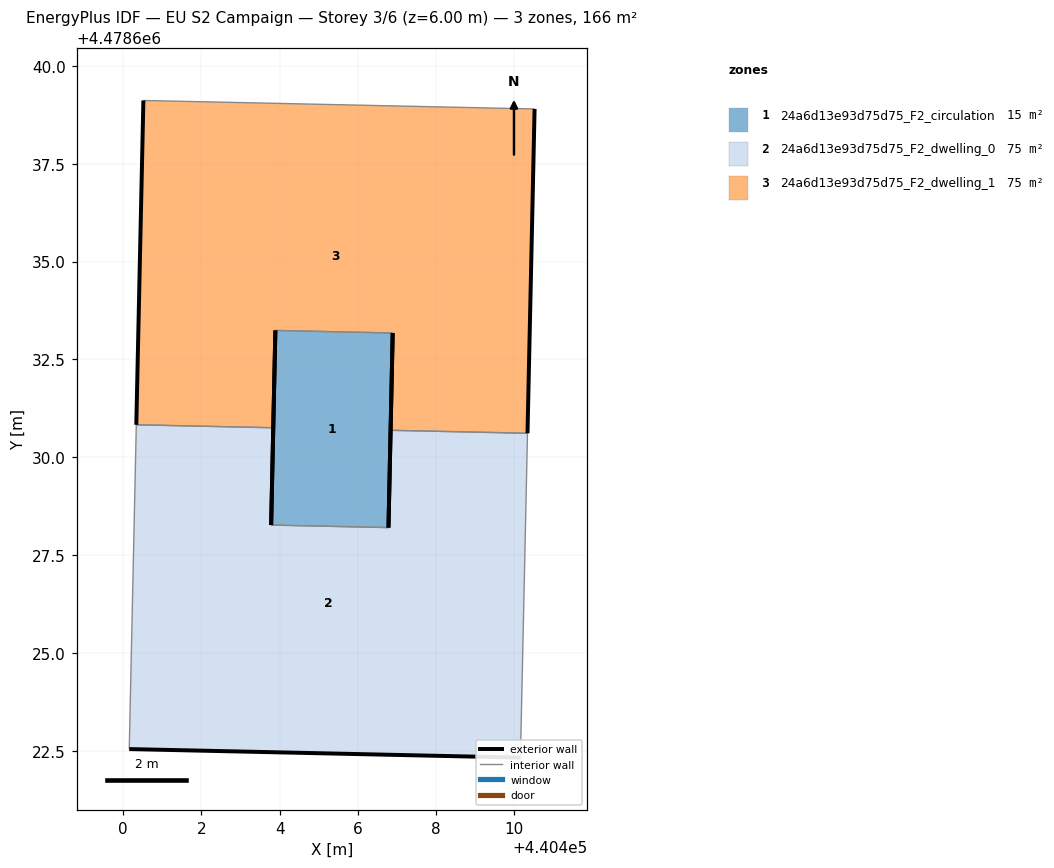
=== STOREY PLAN SPEC (per zone: floor XY polygon, exterior-wall plan segments, windows/doors) ===
zone 1: 24a6d13e93d75d75_F2_circulation  (14.9 m²)
  floor: (440406.78, 4478628.21) (440406.89, 4478633.18) (440403.89, 4478633.24) (440403.78, 4478628.27)
  exterior wall: (440403.78, 4478628.27) – (440403.89, 4478633.24)  [5.0 m]
  exterior wall: (440406.89, 4478633.18) – (440406.78, 4478628.21)  [5.0 m]
  interior walls: 2
zone 2: 24a6d13e93d75d75_F2_dwelling_0  (75.4 m²)
  floor: (440410.15, 4478622.33) (440410.33, 4478630.62) (440406.84, 4478630.69) (440406.78, 4478628.21) (440403.78, 4478628.27) (440403.84, 4478630.76) (440400.34, 4478630.83) (440400.16, 4478622.55)
  exterior wall: (440403.84, 4478630.76) – (440403.78, 4478628.27)  [2.5 m]
  exterior wall: (440406.78, 4478628.21) – (440406.84, 4478630.69)  [2.5 m]
  exterior wall: (440410.15, 4478622.33) – (440400.16, 4478622.55)  [10.0 m]
  interior walls: 5
zone 3: 24a6d13e93d75d75_F2_dwelling_1  (75.4 m²)
  floor: (440410.33, 4478630.62) (440410.51, 4478638.90) (440400.52, 4478639.12) (440400.34, 4478630.83) (440403.84, 4478630.76) (440403.89, 4478633.24) (440406.89, 4478633.18) (440406.84, 4478630.69)
  exterior wall: (440406.84, 4478630.69) – (440406.89, 4478633.18)  [2.5 m]
  exterior wall: (440403.89, 4478633.24) – (440403.84, 4478630.76)  [2.5 m]
  exterior wall: (440400.34, 4478630.83) – (440400.52, 4478639.12)  [8.3 m]
  exterior wall: (440410.52, 4478638.90) – (440410.33, 4478630.62)  [8.3 m]
  interior walls: 4

=== DERIVED (storey summary) ===
Building: EU S2 Campaign
Storey: 3 of 6  (floor level z = 6.00 m)
Storey gross floor area: 165.7 m²
Zones on this storey: 3
  - 24a6d13e93d75d75_F2_circulation: floor 14.9 m²; exterior wall 9.9 m (29.8 m²); WWR 0.0%
  - 24a6d13e93d75d75_F2_dwelling_0: floor 75.4 m²; exterior wall 15.0 m (44.9 m²); WWR 0.0%
  - 24a6d13e93d75d75_F2_dwelling_1: floor 75.4 m²; exterior wall 21.5 m (64.6 m²); WWR 0.0%
Zone adjacency (shared interzone walls):
  - 24a6d13e93d75d75_F2_circulation ↔ 24a6d13e93d75d75_F2_dwelling_0
  - 24a6d13e93d75d75_F2_circulation ↔ 24a6d13e93d75d75_F2_dwelling_1
  - 24a6d13e93d75d75_F2_dwelling_0 ↔ 24a6d13e93d75d75_F2_dwelling_1